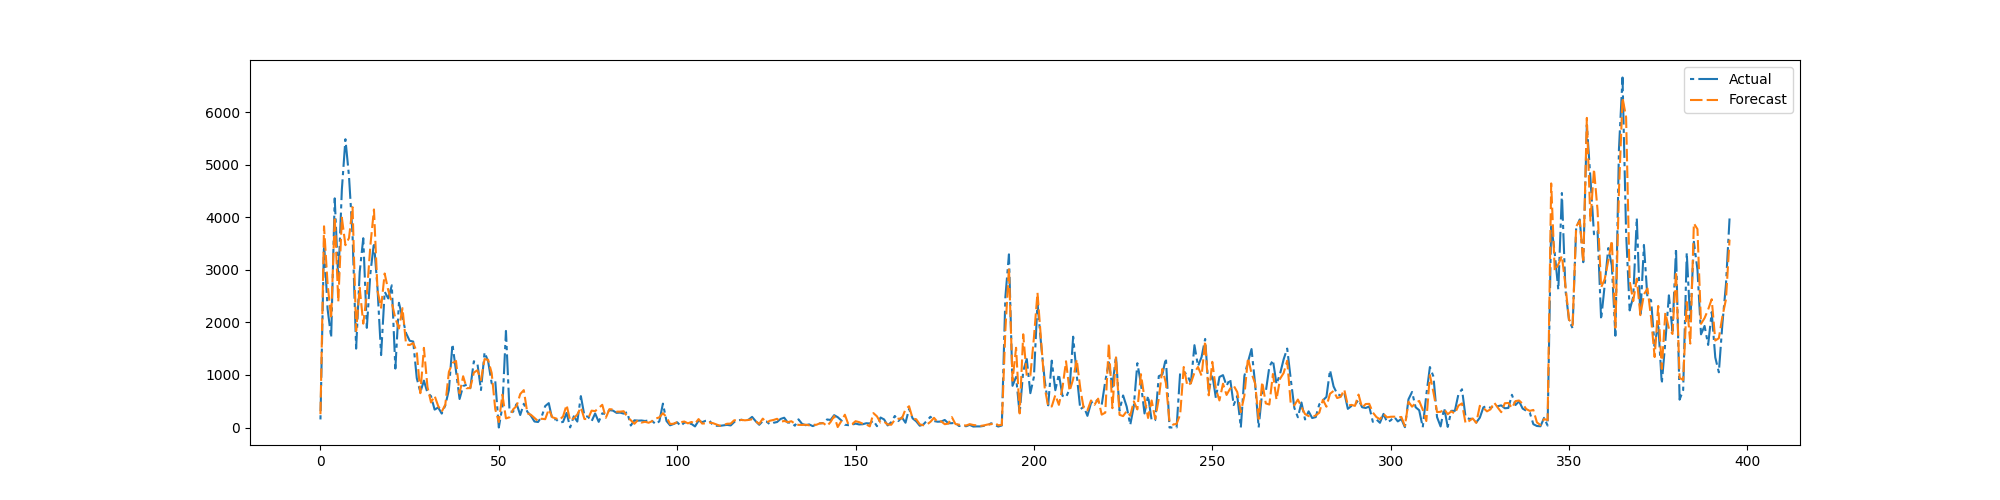

Data behind this chart, as committed beside it:
preds, trues
253, 153.7
3830, 3538
2730, 2256
2078, 1714
4008, 4362
2397, 2806
3994, 4530
3471, 5488
3607, 4784
4194, 3658
1837, 1501
2661, 2962
1977, 3603
2533, 1897
3471, 2936
4151, 3521
2602, 2643
2281, 1378
2932, 2584
2613, 2457
2377, 2706
2077, 1122
1885, 2374
2271, 2081
1580, 1795
1571, 1652
1606, 1636
1444, 940.1
653.1, 672.4
1516, 892.6
769.5, 660.5
476.2, 596.9
602.9, 340.4
409.5, 380.9
301.7, 264.9
435.9, 422.8
1058, 713.6
1227, 1586
1267, 1076
648.8, 542.6
975.8, 789.8
747.7, 814.3
751.5, 747.9
1045, 1261
1090, 1216
901.2, 713.6
1302, 1429
1289, 1262
1035, 840.1
347, 885.6
103, 0.0
624.8, 397.0
173, 1838
194.3, 303.3
344.3, 299.1
411.7, 448.8
636.7, 237.6
711.8, 451.5
270.6, 299.8
241.8, 222.2
... 336 more rows
